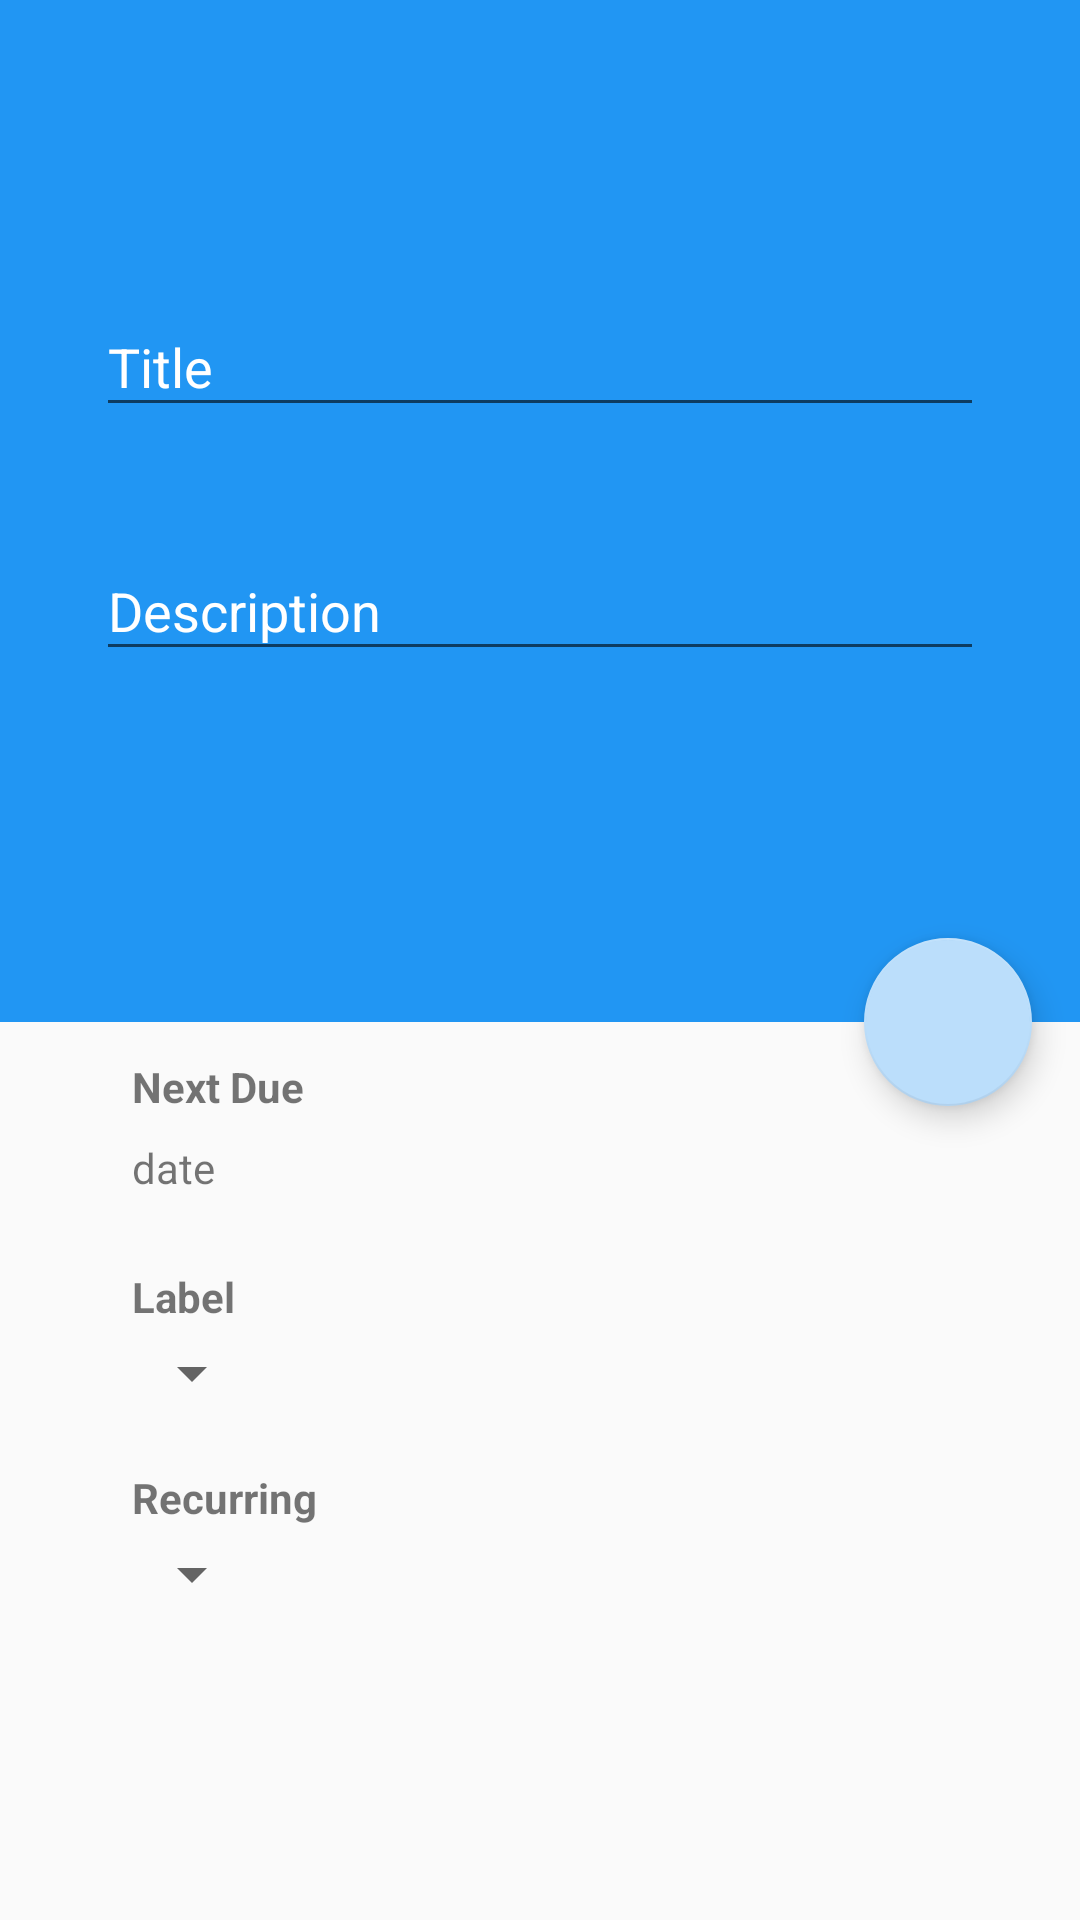

Write the Android layout XML for this screen, with the resource values it uses.
<!-- AndroidManifest.xml: application theme AppTheme -->
<!-- res/layout/activity_flexitask_editor.xml -->
<?xml version="1.0" encoding="utf-8"?>
<android.support.design.widget.CoordinatorLayout

    xmlns:android="http://schemas.android.com/apk/res/android"
    xmlns:app="http://schemas.android.com/apk/res-auto"
    xmlns:tools="http://schemas.android.com/tools"
    android:layout_width="match_parent"
    android:layout_height="match_parent"
    android:fitsSystemWindows="true">

    <ScrollView
        android:layout_width="match_parent"
        android:layout_height="match_parent">

        <LinearLayout
            android:layout_width="match_parent"
            android:layout_height="wrap_content"
            android:orientation="vertical">


            <android.support.design.widget.AppBarLayout
                android:id="@+id/appbar"
                android:layout_width="match_parent"
                android:layout_height="wrap_content"
                android:paddingBottom="32dp"
                android:paddingTop="32dp">

                <ImageView
                    android:id="@+id/backButton"
                    android:layout_width="wrap_content"
                    android:layout_height="wrap_content"
                    android:contentDescription="@string/back_button"
                    android:onClick="goBack"
                    android:padding="8dp"
                    android:src="@drawable/ic_arrow_back_white_24dp"

                    app:layout_anchor="@id/appbar"
                    app:layout_anchorGravity="top|left|end" />

                <LinearLayout

                    android:layout_width="match_parent"
                    android:layout_height="wrap_content"
                    android:contentDescription="@string/title_and_description_container"
                    android:orientation="vertical"
                    android:paddingBottom="56dp"
                    android:paddingLeft="32dp"
                    android:paddingRight="32dp"
                    android:paddingTop="32dp">

                    <android.support.design.widget.TextInputLayout
                        android:id="@+id/title_layout"
                        android:layout_width="match_parent"
                        android:layout_height="wrap_content"
                        android:layout_marginTop="10dp"
                        android:contentDescription="@string/title"
                        android:textColorHint="#FFFFFF">

                        <EditText
                            android:id="@+id/taskTitle"
                            android:layout_width="match_parent"
                            android:layout_height="wrap_content"
                            android:ems="10"
                            android:hint="@string/titleC"
                            android:textColor="#FFFFFF" />

                    </android.support.design.widget.TextInputLayout>

                    <TextView
                        android:id="@+id/textCountTaskTitle"
                        android:layout_width="wrap_content"
                        android:layout_height="wrap_content" />

                    <android.support.design.widget.TextInputLayout
                        android:id="@+id/description_layout"
                        android:layout_width="match_parent"
                        android:layout_height="wrap_content"
                        android:layout_marginBottom="10dp"
                        android:layout_marginTop="10dp"
                        android:contentDescription="@string/task_description"
                        android:textColorHint="#FFFFFF">

                        <EditText
                            android:id="@+id/descriptionEditText"
                            android:layout_width="match_parent"
                            android:layout_height="wrap_content"
                            android:ems="10"
                            android:maxLength="30"
                            android:hint="@string/descriptionC"
                            android:textColor="#FFFFFF" />
                        <TextView
                            android:id="@+id/textCountTaskDescrp"
                            android:layout_width="wrap_content"
                            android:text=""
                            android:layout_height="wrap_content" />
                    </android.support.design.widget.TextInputLayout>

                </LinearLayout>

            </android.support.design.widget.AppBarLayout>


            <LinearLayout
                android:id="@+id/viewBb"
                android:layout_width="match_parent"
                android:layout_height="wrap_content"
                android:focusable="true"
                android:orientation="vertical">

                <RelativeLayout
                    android:layout_width="match_parent"
                    android:layout_height="wrap_content"
                    android:contentDescription="@string/next_due_date"
                    android:padding="8dp">

                    <ImageView
                        android:id="@+id/dueDateImage"
                        android:layout_width="wrap_content"
                        android:layout_height="wrap_content"
                        android:layout_margin="16dp"
                        android:contentDescription="@string/date"
                        android:src="@drawable/ic_date_range_black_24dp" />

                    <TextView
                        android:id="@+id/dueDateTextLabel"
                        android:layout_width="wrap_content"
                        android:layout_height="wrap_content"
                        android:layout_toEndOf="@id/dueDateImage"
                        android:padding="4dp"
                        android:text="@string/next_due"
                        android:textStyle="bold" />

                    <TextView
                        android:id="@+id/dueDateDisplayLabel"
                        android:layout_width="wrap_content"
                        android:layout_height="wrap_content"
                        android:layout_alignStart="@+id/dueDateTextLabel"
                        android:layout_below="@+id/dueDateTextLabel"
                        android:padding="4dp"
                        android:text="@string/date" />
                </RelativeLayout>

                <RelativeLayout
                    android:layout_width="match_parent"
                    android:layout_height="wrap_content"
                    android:clickable="true"
                    android:contentDescription="@string/time_selector"
                    android:focusable="true"
                    android:padding="8dp">

                    <ImageView
                        android:id="@+id/labelImage"
                        android:layout_width="wrap_content"
                        android:layout_height="wrap_content"
                        android:layout_margin="16dp"
                        android:contentDescription="@string/label"
                        android:src="@drawable/ic_label_outline_black_24dp" />

                    <TextView
                        android:id="@+id/labelSpinnerLabel"
                        android:layout_width="wrap_content"
                        android:layout_height="wrap_content"
                        android:layout_toEndOf="@id/labelImage"
                        android:padding="4dp"
                        android:text="@string/labelC"
                        android:textStyle="bold" />

                    <Spinner
                        android:id="@+id/labelSpinner"
                        android:layout_width="wrap_content"
                        android:layout_height="wrap_content"
                        android:layout_below="@+id/labelSpinnerLabel"
                        android:layout_toEndOf="@+id/labelImage"
                        android:contentDescription="@string/click_to_select_a_label_for_the_task">

                    </Spinner>

                </RelativeLayout>

                <RelativeLayout
                    android:layout_width="match_parent"
                    android:layout_height="wrap_content"
                    android:clickable="true"
                    android:focusable="true"
                    android:padding="8dp">

                    <ImageView
                        android:id="@+id/RecurringImage"
                        android:layout_width="wrap_content"
                        android:layout_height="wrap_content"
                        android:layout_margin="16dp"
                        android:contentDescription="@string/recurring"
                        android:src="@drawable/ic_replay_black_24dp" />

                    <TextView
                        android:id="@+id/RecurringTextLabel"
                        android:layout_width="wrap_content"
                        android:layout_height="wrap_content"
                        android:layout_toEndOf="@id/RecurringImage"
                        android:padding="4dp"
                        android:text="@string/recurringC"
                        android:textStyle="bold" />

                    <Spinner
                        android:id="@+id/recurringSpinner"
                        android:layout_width="wrap_content"
                        android:layout_height="wrap_content"
                        android:layout_below="@+id/RecurringTextLabel"
                        android:layout_toEndOf="@+id/RecurringImage"
                        android:contentDescription="@string/recurring_period_selector">

                    </Spinner>

                    <LinearLayout
                        android:id="@+id/customReccuringSelected"
                        android:layout_width="match_parent"
                        android:layout_height="wrap_content"
                        android:layout_toEndOf="@id/recurringSpinner"
                        android:padding="16dp"
                        android:visibility="gone">

                        <TextView
                            android:layout_width="wrap_content"
                            android:layout_height="wrap_content"
                            android:text="@string/every" />

                        <EditText
                            android:id="@+id/customRecurringText"
                            android:layout_width="wrap_content"
                            android:layout_height="wrap_content"
                            android:inputType="number"
                            android:maxLength="3"
                            android:text="@string/_0"
                            tools:ignore="LabelFor" />

                        <TextView
                            android:layout_width="wrap_content"
                            android:layout_height="wrap_content"
                            android:text="@string/days" />
                    </LinearLayout>

                </RelativeLayout>


            </LinearLayout>

        </LinearLayout>

    </ScrollView>

    <android.support.design.widget.FloatingActionButton
        android:id="@+id/doneFab"
        android:layout_width="wrap_content"
        android:layout_height="wrap_content"
        android:layout_margin="16dp"
        android:clickable="true"
        android:focusable="true"
        android:onClick="insertTask"
        android:src="@drawable/ic_done_black_24dp"
        android:tint="@color/whiteC"
        app:layout_anchor="@id/appbar"
        app:layout_anchorGravity="bottom|right|end" />
</android.support.design.widget.CoordinatorLayout>
<!-- resources referenced by this layout -->
<resources>
  <color name="whiteC">#FFFFFF</color>
  <string name="_0">0</string>
  <string name="back_button">back button</string>
  <string name="click_to_select_a_label_for_the_task">click to select a label for the task</string>
  <string name="date">date</string>
  <string name="days">days</string>
  <string name="descriptionC">Description</string>
  <string name="every">Every</string>
  <string name="label">label</string>
  <string name="labelC">Label</string>
  <string name="next_due">Next Due</string>
  <string name="next_due_date">Next Due Date</string>
  <string name="recurring">Recurring</string>
  <string name="recurringC">Recurring</string>
  <string name="recurring_period_selector">Recurring Period selector</string>
  <string name="task_description">task description</string>
  <string name="time_selector">time selector</string>
  <string name="title">Title</string>
  <string name="titleC">Title</string>
  <string name="title_and_description_container">title and description container</string>
  <style name="AppTheme" parent="Theme.AppCompat.Light.NoActionBar">
          
          <item name="colorPrimary">@color/colorPrimary</item>
          <item name="colorPrimaryDark">@color/colorPrimaryDark</item>
          <item name="colorAccent">@color/colorSettings</item>
          <item name="android:windowTranslucentStatus">true</item>
          <item name="android:windowTranslucentNavigation">true</item>
          <item name="preferenceTheme">@style/PreferenceThemeOverlay.v14.Material</item>
  
      </style>
  <color name="colorPrimary">#2196F3</color>
  <color name="colorPrimaryDark">#1976D2</color>
  <color name="colorSettings">#BBDEFB</color>
</resources>
